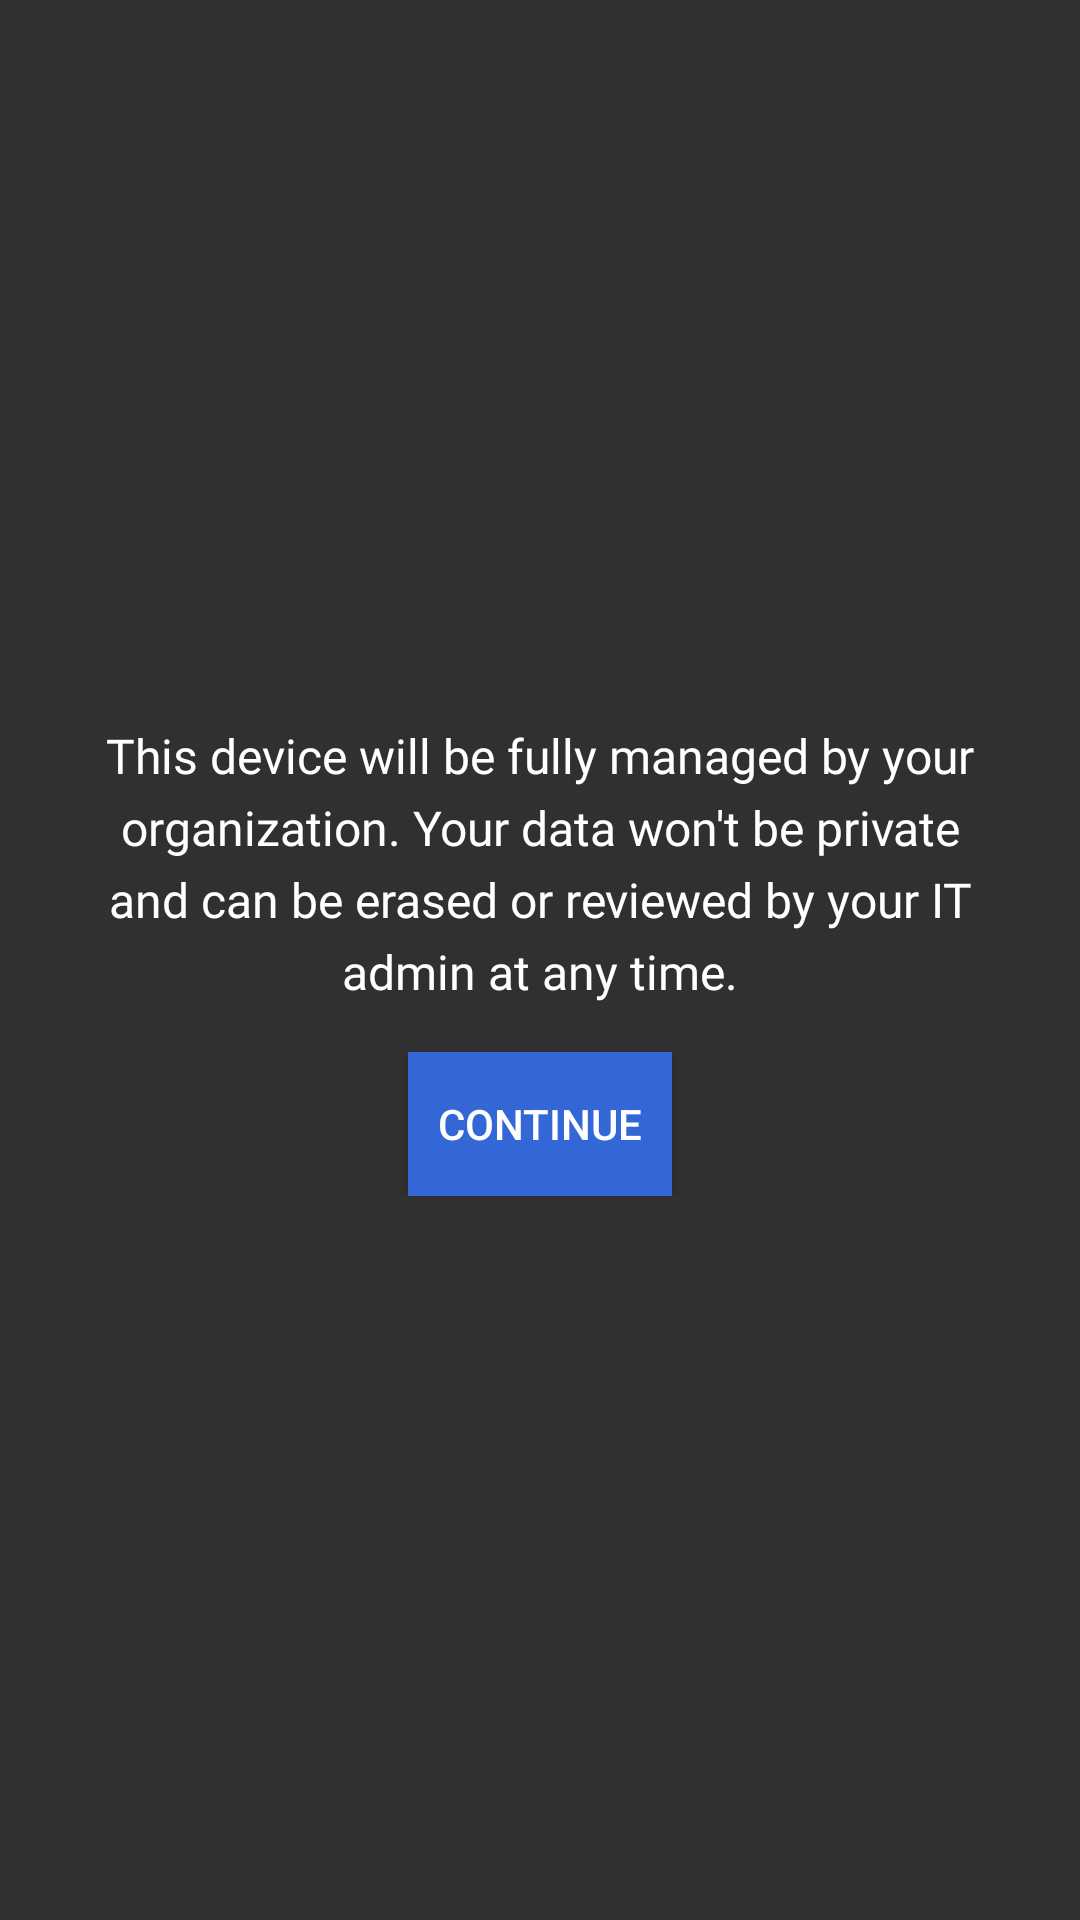

Here is an Android app screen rendered from its layout file. Give the layout XML and the strings, colors and styles it references.
<!-- AndroidManifest.xml: application theme AppTheme -->
<!-- res/layout/activity_mdm_choice.xml -->
<?xml version="1.0" encoding="utf-8"?>
<layout xmlns:android="http://schemas.android.com/apk/res/android"
    xmlns:tools="http://schemas.android.com/tools">

    <data>

        <variable
            name="message"
            type="String" />
    </data>

    <RelativeLayout
        android:id="@+id/activity_initial_setup"
        android:layout_width="match_parent"
        android:layout_height="match_parent"
        android:orientation="vertical"
        android:padding="16dp"
        tools:context="com.hmdm.launcher.ui.InitialSetupActivity">

        <LinearLayout
            android:layout_width="match_parent"
            android:layout_height="wrap_content"
            android:layout_centerInParent="true"
            android:gravity="center"
            android:orientation="vertical"
            android:padding="16dp">

            <TextView
                style="@style/ts_body_16_24"
                android:layout_width="wrap_content"
                android:layout_height="wrap_content"
                android:layout_marginBottom="@dimen/activity_vertical_margin"
                android:gravity="center"
                android:text="@string/mdm_choice_message"
                android:textAppearance="?android:textAppearanceMedium"
                android:textColor="@color/white" />

            <Button
                android:layout_width="wrap_content"
                android:layout_height="wrap_content"
                android:layout_marginTop="8dp"
                android:background="@color/wizardPrimary"
                android:onClick="continueSetup"
                android:paddingLeft="@dimen/activity_horizontal_margin"
                android:paddingRight="@dimen/activity_horizontal_margin"
                android:text="@string/dialog_administrator_mode_continue"
                android:textColor="@color/white"></Button>

        </LinearLayout>

    </RelativeLayout>

</layout>
<!-- resources referenced by this layout -->
<resources>
  <color name="white">#ffffff</color>
  <color name="wizardPrimary">#ff3367d6</color>
  <dimen name="activity_horizontal_margin">8dp</dimen>
  <dimen name="activity_vertical_margin">8dp</dimen>
  <string name="dialog_administrator_mode_continue">Continue</string>
  <string name="mdm_choice_message">This device will be fully managed by your organization. Your data won\'t be private and can be erased or reviewed by your IT admin at any time.</string>
  <style name="ts_body_16_24">
          <item name="android:fontFamily">@font/ipin_font_500</item>
          <item name="android:textColor">@color/n_900</item>
          <item name="android:textSize">16dp</item>
          <item name="android:textStyle">normal</item>
          <item name="android:lineHeight">24dp</item>
      </style>
  <style name="AppTheme" parent="Theme.AppCompat.NoActionBar">
          
          <item name="colorPrimary">@color/colorPrimary</item>
          <item name="colorPrimaryDark">@color/colorPrimaryDark</item>
          <item name="colorAccent">@color/colorAccent</item>
      </style>
  <color name="n_900">#FF292B33</color>
  <color name="colorPrimary">#607D8B</color>
  <color name="colorPrimaryDark">#000000</color>
  <color name="colorAccent">#87d3e1</color>
</resources>
